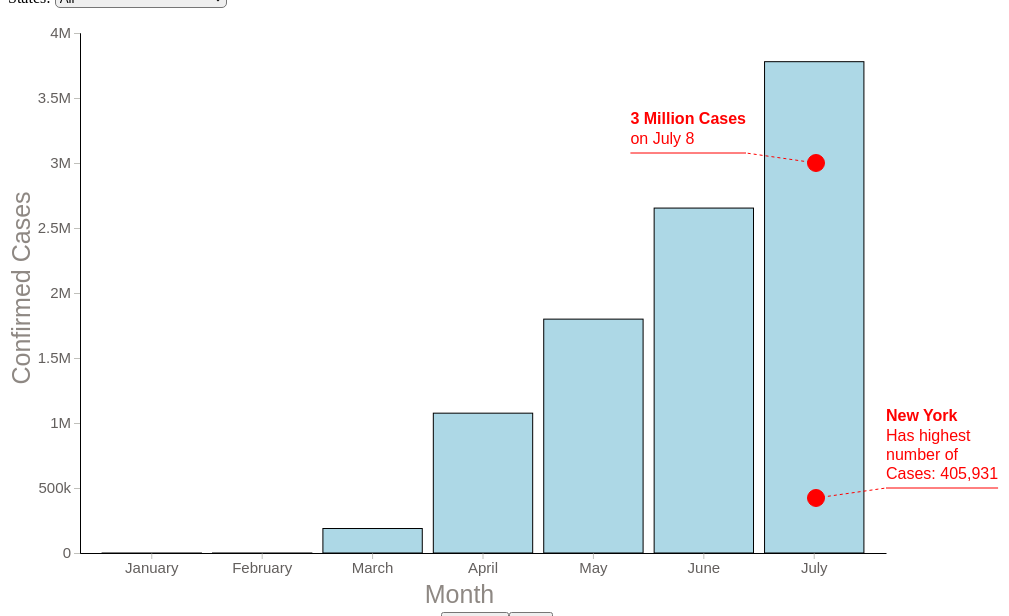
D3 v5 page, settled after 480 driven frames (8 s of simulated time); the page loaded 1 data file(s).


// ── lib/ConfirmedCases.js
var WIDTH = 1000, HEIGHT = 600;

function renderProductBarChart(svgId) {
    d3.csv("data/us-states.csv").then(d => chart(d));

    function chart(csv) {

        csv.forEach(function (d) {
            var dates = d.date.split("-");
            d.month = dates[1];
            d.cases = +d.cases;
            return d;
        })

        var months = [...new Set(csv.map(d => d.month))],
            state = [...new Set(csv.map(d => d.state))];

        var options = d3.select("#year").selectAll("option")
            .data(state)
            .enter().append("option")
            .text(d => d);

        const yAxisLabel = 'Confirmed Cases';
        const xAxisLabel = 'Month';

        var svg = d3.select(svgId)
                .append("svg")
                .attr("width", WIDTH)
                .attr("height", HEIGHT),
            margin = {top: 25, bottom: 15, left: 72, right: 25},
            width = +svg.attr("width") - margin.left - margin.right,
            height = +svg.attr("height") - margin.top - margin.bottom;


        var x = d3.scaleBand()
            .range([margin.left, width - margin.right])
            .padding(0.1)
            .paddingOuter(0.2)

        var y = d3.scaleLinear()
            .range([height - margin.bottom, margin.top])

        var xAxis = g => g
            .attr("transform", "translate(0," + (height - margin.bottom) + ")")
            .call(d3.axisBottom(x).tickFormat(function (date) {
                if (d3.timeMonth(date) < date) {
                    return d3.timeFormat("%B")(new Date(2020, date - 1, 1));
                } else {
                    return d3.timeFormat('%Y')(date);
                }
            }).tickSizeOuter(0));

        var yAxis = g => g
            .attr("transform", "translate(" + margin.left + ",0)")
            .call(d3.axisLeft(y).tickFormat(d3.format("~s")))


        svg.append("g")
            .attr("class", "x-axis")

        svg.append("g")
            .attr("class", "y-axis")

        update(d3.select("#year").property("value"), 2000)

        function update(state, speed) {
            var data = csv.filter(f => f.state === state);

            if (state === "All") {

                innerdata = d3.nest()
                    .key(function (d) {
                        return d.month;
                    })
                    .rollup(function (d) {
                        return d3.sum(d, function (g) {
                            return g.cases;
                        });
                    }).entries(csv);
                innerdata.forEach(d => {
                    const monthData = {date: "2020-07-20", state: "All", cases: d.value, deaths: "0", month: d.key};
                    data.push(monthData);
                });

            }

            y.domain(d3.extent(data, d => d.cases)).nice();

            svg.selectAll(".y-axis").transition().duration(speed)
                .call(yAxis);

            svg.selectAll(".y-axis").call(yAxis)
                .append('text')
                .attr('class', 'axis-label')
                .attr('y', -50)
                .attr('x', -height / 2)
                .attr('fill', 'black')
                .attr('transform', `rotate(-90)`)
                .attr('text-anchor', 'middle')
                .text(yAxisLabel);

            x.domain(data.map(d => d.month))

            svg.selectAll(".x-axis").transition().duration(speed)
                .call(xAxis);

            svg.selectAll(".x-axis").call(xAxis)
                .append('text')
                .attr('class', 'axis-label')
                .attr('y', 50)
                .attr('x', width / 2)
                .attr('fill', 'black')
                .text(xAxisLabel);

            var tooltip = d3.select(svgId).append("div")
                .attr("class", "tooltipcharts")
                .style("opacity", 0);
            // tooltip mouseover event handler
            var tipMouseover = function (d) {
                var html ="<span style='margin-left: 2.5px;'><h8>Month: <b style='color:lightblue'>" + d3.timeFormat("%B")(new Date(2020, d.month - 1, 1)) + "</b></h8></span><br>";
                html += "<span style='margin-left: 2.5px;'><h8>State: <b style='color:lightblue'>" + d.state + "</b></h8></span><br>";
                html += "<span style='margin-left: 2.5px;'><h8>Total Cases: <b style='color:lightblue'>" + d.cases + "</b></h8></span><br>";;

                tooltip.html(html)
                    .style("left", d3.event.pageX  + "px")
                    .style("top", d3.event.pageY + "px")
                    .transition()
                    .duration(200) // ms
                    .style("opacity", .9)

            };
            // tooltip mouseout event handler
            var tipMouseout = function (d) {
                tooltip.transition()
                    .duration(300) // ms
                    .style("opacity", 0);
            };
            var bar = svg.selectAll(".bar")
                .data(data, d => d.month)

            bar.exit().remove();


            // Add annotation to the chart
            if (state === "All") {

                bar.enter().append("rect")
                    .on('mouseover', tipMouseover)
                    .on('mouseout', tipMouseout)
                    .attr("class", "bar")
                    .attr("fill", "steelblue")
                    .attr("width", x.bandwidth())
                    .merge(bar)
                    .attr("y", d => height - margin.bottom)
                    .attr("x", d => x(d.month))
                    .attr("height", 0)
                    .transition().duration(speed).delay(200)

                    .attr("y", d => y(d.cases))
                    .attr("height", d => y(0) - y(d.cases));

                svg.append("g")
                    .html("<g class=\"annotation-01\"><g class=\"annotations\"><g class=\"annotation callout  \" " +
                        "transform=\"translate(808, 155)\"><g class=\"annotation-connector\"><path class=\"connector\"" +
                        " d=\"M0,0L-70,-10\" stroke=\"red\" fill=\"none\" style=\"stroke-dasharray: 3, 3;\"></path>" +
                        "<path class=\"connector-end connector-dot\" d=\"M5.19573633741296e-16," +
                        "-8.485281374238571A8.485281374238571,8.485281374238571,0,1,1,-5.19573633741296e-16," +
                        "8.485281374238571A8.485281374238571,8.485281374238571,0,1,1,5.19573633741296e-16," +
                        "-8.485281374238571Z\" transform=\"translate(0, 0)\" fill=\"red\" stroke=\"red\">" +
                        "</path></g><g class=\"annotation-subject\"></g><g class=\"annotation-note\" " +
                        "transform=\"translate(-70, -10)\"><g class=\"annotation-note-content\"" +
                        " transform=\"translate(-115.59375, -41.8828125)\"><rect class=\"annotation-note-bg\" " +
                        "width=\"115.59375\" height=\"38.8828125\" x=\"0\" y=\"0\" fill=\"white\" fill-opacity=\"0\">" +
                        "</rect><text class=\"annotation-note-label\" dx=\"0\" y=\"20.3671875\" fill=\"red\">" +
                        "<tspan x=\"0\" dy=\"0.8em\">on July 8</tspan></text><text class=\"annotation-note-title\" " +
                        "fill=\"red\" font-weight=\"bold\"><tspan x=\"0\" dy=\"0.8em\">3 Million Cases</tspan></text>" +
                        "</g><path class=\"note-line\" d=\"M-115.59375,0L0,0\" stroke=\"red\"></path></g></g>" +
                        "<g class=\"annotation callout  \" transform=\"translate(808, 490)\">" +
                        "<g class=\"annotation-connector\"><path class=\"connector\" d=\"M0,0L70,-10\" " +
                        "stroke=\"red\" fill=\"none\" style=\"stroke-dasharray: 3, 3;\"></path><path " +
                        "class=\"connector-end connector-dot\" d=\"M5.19573633741296e-16," +
                        "-8.485281374238571A8.485281374238571,8.485281374238571,0,1,1,-5.19573633741296e-16," +
                        "8.485281374238571A8.485281374238571,8.485281374238571,0,1,1,5.19573633741296e-16," +
                        "-8.485281374238571Z\" transform=\"translate(0, 0)\" fill=\"red\" stroke=\"red\">" +
                        "</path></g><g class=\"annotation-subject\"></g><g class=\"annotation-note\" " +
                        "transform=\"translate(70, -10)\"><g class=\"annotation-note-content\" " +
                        "transform=\"translate(0, -80.2890625)\"><rect class=\"annotation-note-bg\" " +
                        "width=\"112.078125\" height=\"77.2890625\" x=\"0\" y=\"0\" fill=\"white\" " +
                        "fill-opacity=\"0\"></rect><text class=\"annotation-note-label\" dx=\"0\"" +
                        " y=\"20.3671875\" fill=\"red\"><tspan x=\"0\" dy=\"0.8em\">Has highest</tspan>" +
                        "<tspan x=\"0\" dy=\"1.2em\">number of</tspan><tspan x=\"0\" dy=\"1.2em\">Cases: 405,931" +
                        "</tspan></text><text class=\"annotation-note-title\" fill=\"red\" font-weight=\"bold\">" +
                        "<tspan x=\"0\" dy=\"0.8em\">New York</tspan></text></g><path class=\"note-line\" " +
                        "d=\"M0,0L112.078125,0\" stroke=\"red\"></path></g></g></g></g>");



            } else {
                bar.enter().append("rect")
                    .on('mouseover', tipMouseover)
                    .on('mouseout', tipMouseout)
                    .attr("class", "bar")
                    .attr("fill", "steelblue")
                    .attr("width", x.bandwidth())
                    .merge(bar)
                    .transition().duration(speed)
                    .attr("x", d => x(d.month))
                    .attr("y", d => y(d.cases))
                    .attr("height", d => y(0) - y(d.cases));


                var annotation = svg.selectAll(".annotation-01")
                annotation.remove();
            }

        }

        chart.update = update;

    }

    var select = d3.select("#year")
        .style("border-radius", "5px")
        .on("change", function () {
            chart.update(this.value, 800)
        })

}

renderProductBarChart('#confirmed-cases-bar-chart');

### data: data/us-states.csv
date, state, cases, deaths
2020-01-31, Alabama, 0, 0
2020-02-29, Alabama, 5, 0
2020-03-31, Alabama, 999, 14
2020-04-30, Alabama, 7068, 272
2020-05-31, Alabama, 17952, 630
2020-06-30, Alabama, 38045, 950
2020-07-19, Alabama, 67011, 1287
2020-01-31, Alaska, 0, 0
2020-02-29, Alaska, 1, 0
2020-03-31, Alaska, 133, 2
2020-04-30, Alaska, 353, 7
2020-05-31, Alaska, 469, 8
2020-06-30, Alaska, 1132, 12
2020-07-19, Alaska, 2275, 16
2020-01-31, Arizona, 1, 0
2020-02-29, Arizona, 1, 0
2020-03-31, Arizona, 1298, 24
2020-04-30, Arizona, 7648, 320
2020-05-31, Arizona, 19936, 906
2020-06-30, Arizona, 79399, 1645
2020-07-19, Arizona, 143644, 2768
2020-01-31, Arkansas, 0, 0
2020-02-29, Arkansas, 1, 0
2020-03-31, Arkansas, 564, 8
2020-04-30, Arkansas, 3281, 61
2020-05-31, Arkansas, 7253, 133
2020-06-30, Arkansas, 20777, 270
2020-07-19, Arkansas, 33228, 357
2020-01-31, California, 3, 0
2020-02-29, California, 28, 0
2020-03-31, California, 8583, 184
2020-04-30, California, 50470, 2057
2020-05-31, California, 113114, 4242
2020-06-30, California, 232153, 6083
2020-07-19, California, 391460, 7710
2020-01-31, Colorado, 0, 0
2020-02-29, Colorado, 2, 0
2020-03-31, Colorado, 2990, 69
2020-04-30, Colorado, 15207, 775
2020-05-31, Colorado, 26364, 1445
2020-06-30, Colorado, 32698, 1690
2020-07-19, Colorado, 40182, 1753
2020-01-31, Connecticut, 0, 0
2020-02-29, Connecticut, 1, 0
2020-03-31, Connecticut, 3128, 69
2020-04-30, Connecticut, 27700, 2257
2020-05-31, Connecticut, 42201, 3944
2020-06-30, Connecticut, 46514, 4322
2020-07-19, Connecticut, 47893, 4396
2020-01-31, Delaware, 0, 0
2020-02-29, Delaware, 1, 0
2020-03-31, Delaware, 319, 10
2020-04-30, Delaware, 4734, 152
2020-05-31, Delaware, 9498, 366
2020-06-30, Delaware, 11474, 509
2020-07-19, Delaware, 13519, 523
2020-01-31, District of Columbia, 0, 0
2020-02-29, District of Columbia, 1, 0
2020-03-31, District of Columbia, 495, 9
2020-04-30, District of Columbia, 4323, 224
... 325 more rows